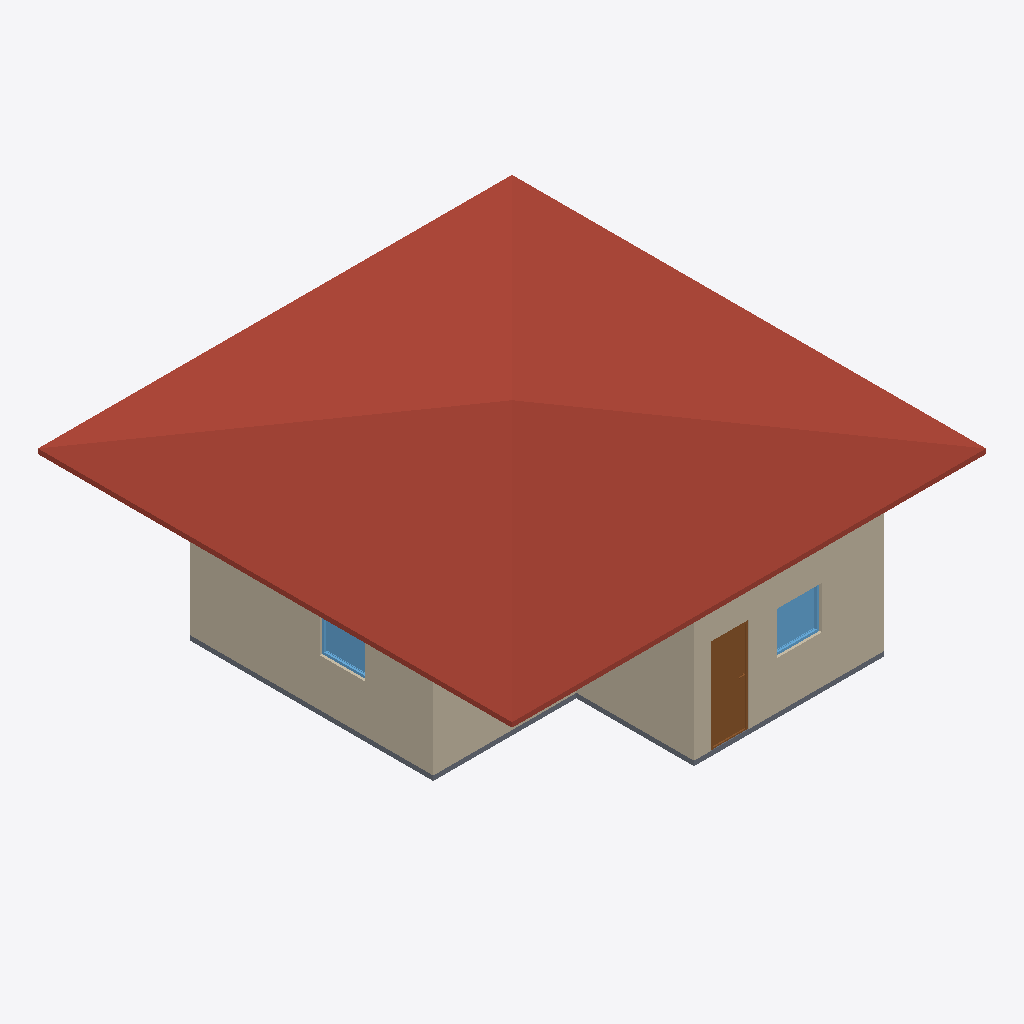
Isometric view of an IFC building model (IFC-SPF (STEP), schema IFC4, length unit metre), seen from the south-west, elements coloured by IFC class: 4 walls (beige), 2 windows (light blue), 1 roof (red-brown), 1 door (brown), 1 slab (grey).
Extent 10.0 m × 10.0 m × 4.1 m (x, y, z). Storeys (2): GF at 0.00 m; 2F at 3.00 m. Elements (24): 13 IfcWall, 4 IfcDoor, 4 IfcWindow, 2 IfcSlab, 1 IfcRoof.

HEADER;
FILE_DESCRIPTION(('ViewDefinition[DesignTransferView]'),'2;1');
FILE_NAME('s03-discussion.ifc','2026-10-05T09:49:37+08:00',(''),(''),'IfcOpenShell 0.8.5-post1','Bonsai 0.8.5-post1','Nobody');
FILE_SCHEMA(('IFC4'));
ENDSEC;
DATA;
#1=IFCPROJECT('0i3jZaEcrCcO9YjM6A$6KX',$,'My Project',$,$,$,$,(#10,#22),#5);
#27=IFCSITE('2nGngZZQTCIA7CjLzEDrrS',$,'My Site',$,$,#50,$,$,$,$,$,$,$,$);
#33=IFCBUILDING('2gFqXt5SrBc86tzCKwMcii',$,'My Building',$,$,#56,$,$,$,$,$,$);
#39=IFCBUILDINGSTOREY('0$hmVFWQzBJPdQ69fPKiSF',$,'2F',$,$,#5027,$,$,$,$);
#63=IFCBUILDINGSTOREY('3UHHvE5Hr6HgmA3JkUGQFf',$,'GF',$,$,#79,$,$,$,$);
#5141=IFCROOF('2KhA9nh8nCWPQnSbabWe9M',$,'Roof',$,$,#5167,#5150,$,$);
#214=IFCWALL('1bHi$pRRDF08AxO6OYhWDz',$,'Wall',$,$,#529,#220,$,$);
#87=IFCWALL('3or_4xuLbA58Ph90hDwTYW',$,'Wall',$,$,#625,#95,$,$);
#264=IFCWALL('0WlAKsMIj8_xa5oSjpljLy',$,'Wall',$,$,#593,#270,$,$);
#1263=IFCDOOR('2kyTxouOD2wgEt7TTvizy3',$,'Door',$,$,#1446,#1272,$,2.0,0.8053467273712158,$,.SINGLE_SWING_LEFT.,$);
#239=IFCWALL('2IWHwWhT95B8w6m1QLGpcp',$,'Wall',$,$,#561,#245,$,$);
#1132=IFCSLAB('0i$eWOa_L0Mu3iJGYGDwss',$,'Slab',$,$,#1140,#1147,$,$);
#2404=IFCWINDOW('13P5Whi598ghCtULqVQ5w_',$,'Window',$,$,#4633,#2413,$,0.8999999761581421,0.9509153366088867,$,.SINGLE_PANEL.,$);
#4357=IFCWINDOW('1GBijcrezEZOc1iCH5TpeG',$,'Window',$,$,#4618,#4366,$,0.8999999761581421,0.9509153366088867,$,.SINGLE_PANEL.,$);
ENDSEC;
